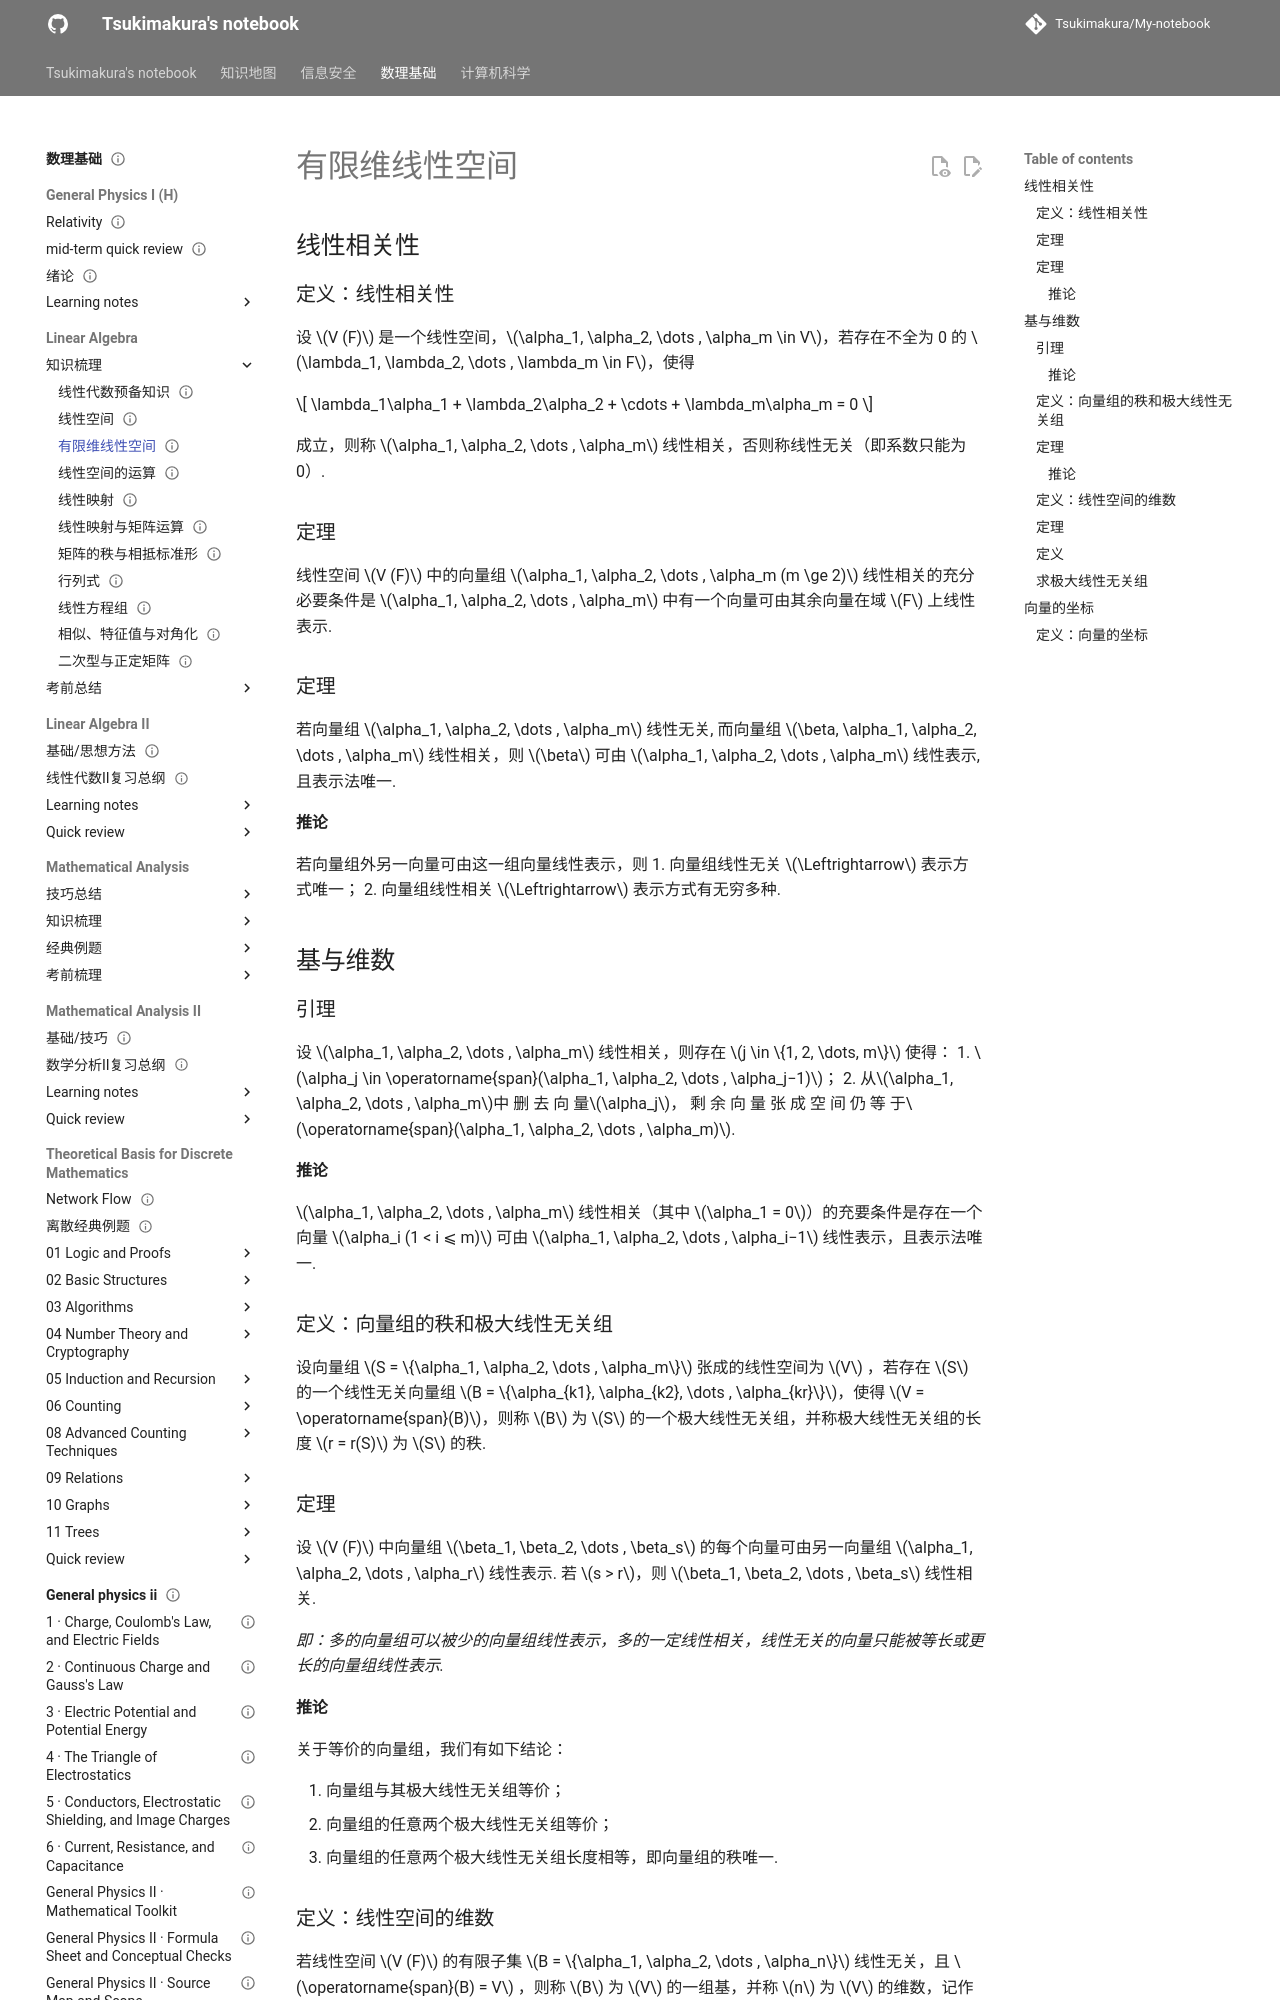

repository: Tsukimakura/My-notebook · page: 数理基础/Linear Algebra/知识梳理/03 有限维线性空间/index.html · generator: mkdocs

---
title: "有限维线性空间"
status: draft
tags: [math-physics]
created: null
updated: 2026-10-06
sources: []
---

# 有限维线性空间

## 线性相关性

### 定义：线性相关性

设 $V (F)$ 是一个线性空间，$\alpha_1, \alpha_2, \dots , \alpha_m \in V$，若存在不全为 0 的 $\lambda_1, \lambda_2, \dots , \lambda_m \in F$，使得

$$
\lambda_1\alpha_1 + \lambda_2\alpha_2 + \cdots + \lambda_m\alpha_m = 0
$$

成立，则称 $\alpha_1, \alpha_2, \dots , \alpha_m$ 线性相关，否则称线性无关（即系数只能为 0）.

### 定理

线性空间 $V (F)$ 中的向量组 $\alpha_1, \alpha_2, \dots , \alpha_m (m \ge 2)$ 线性相关的充分必要条件是 $\alpha_1, \alpha_2, \dots , \alpha_m$ 中有一个向量可由其余向量在域 $F$ 上线性表示.

### 定理

若向量组 $\alpha_1, \alpha_2, \dots , \alpha_m$ 线性无关, 而向量组 $\beta, \alpha_1, \alpha_2, \dots , \alpha_m$ 线性相关，则 $\beta$ 可由 $\alpha_1, \alpha_2, \dots , \alpha_m$ 线性表示, 且表示法唯一.

#### 推论

若向量组外另一向量可由这一组向量线性表示，则
1. 向量组线性无关 $\Leftrightarrow$ 表示方式唯一；
2. 向量组线性相关 $\Leftrightarrow$ 表示方式有无穷多种.

## 基与维数

### 引理

设 $\alpha_1, \alpha_2, \dots , \alpha_m$ 线性相关，则存在 $j \in \{1, 2, \dots, m\}$ 使得：
1. $\alpha_j \in \operatorname{span}(\alpha_1, \alpha_2, \dots , \alpha_j−1)$；
2. 从$\alpha_1, \alpha_2, \dots , \alpha_m$中 删 去 向 量$\alpha_j$， 剩 余 向 量 张 成 空 间 仍 等 于$\operatorname{span}(\alpha_1, \alpha_2, \dots , \alpha_m)$.

#### 推论

$\alpha_1, \alpha_2, \dots , \alpha_m$ 线性相关（其中 $\alpha_1 = 0$）的充要条件是存在一个向量 $\alpha_i (1 < i ⩽ m)$ 可由 $\alpha_1, \alpha_2, \dots , \alpha_i−1$ 线性表示，且表示法唯一.

### 定义：向量组的秩和极大线性无关组

设向量组 $S = \{\alpha_1, \alpha_2, \dots , \alpha_m\}$ 张成的线性空间为 $V$ ，若存在 $S$ 的一个线性无关向量组 $B = \{\alpha_{k1}, \alpha_{k2}, \dots , \alpha_{kr}\}$，使得 $V = \operatorname{span}(B)$，则称 $B$ 为 $S$ 的一个极大线性无关组，并称极大线性无关组的长度 $r = r(S)$ 为 $S$ 的秩.

### 定理

设 $V (F)$ 中向量组 $\beta_1, \beta_2, \dots , \beta_s$ 的每个向量可由另一向量组 $\alpha_1, \alpha_2, \dots , \alpha_r$ 线性表示. 若 $s > r$，则 $\beta_1, \beta_2, \dots , \beta_s$ 线性相关.

*即：多的向量组可以被少的向量组线性表示，多的一定线性相关，线性无关的向量只能被等长或更长的向量组线性表示.*
